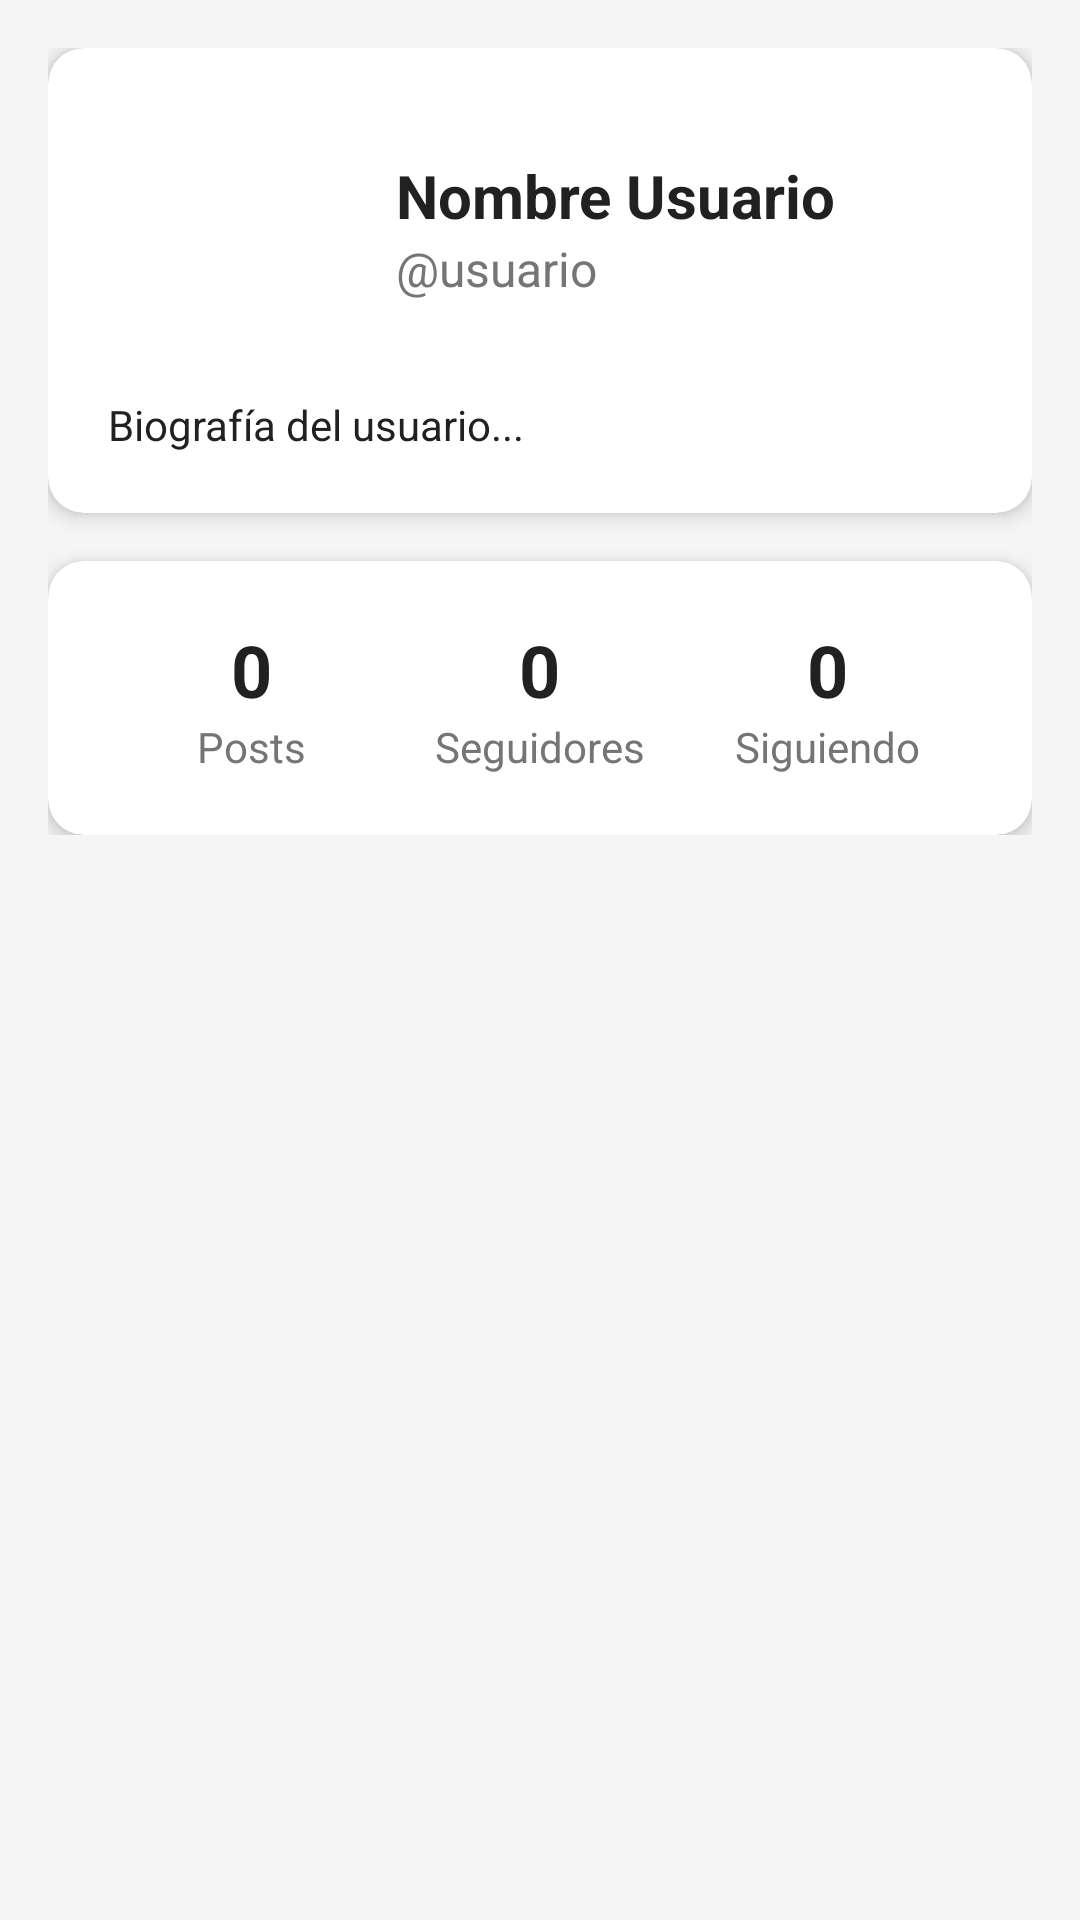

Reconstruct the res/layout file that produces this screen, plus the resources it refers to.
<!-- AndroidManifest.xml: application theme Theme.RedSocialAIO -->
<!-- res/layout/fragment_profile.xml -->
<?xml version="1.0" encoding="utf-8"?>
<ScrollView xmlns:android="http://schemas.android.com/apk/res/android"
    xmlns:app="http://schemas.android.com/apk/res-auto"
    android:layout_width="match_parent"
    android:layout_height="match_parent"
    android:background="@color/background_light">

    <LinearLayout
        android:layout_width="match_parent"
        android:layout_height="wrap_content"
        android:orientation="vertical"
        android:padding="16dp">

        
        <com.google.android.material.card.MaterialCardView
            android:layout_width="match_parent"
            android:layout_height="wrap_content"
            android:layout_marginBottom="16dp"
            app:cardCornerRadius="12dp"
            app:cardElevation="4dp">

            <LinearLayout
                android:layout_width="match_parent"
                android:layout_height="wrap_content"
                android:orientation="vertical"
                android:padding="20dp">

                
                <LinearLayout
                    android:layout_width="match_parent"
                    android:layout_height="wrap_content"
                    android:gravity="center_vertical"
                    android:orientation="horizontal">

                    <ImageView
                        android:id="@+id/profile_avatar"
                        android:layout_width="80dp"
                        android:layout_height="80dp"
                        android:layout_marginEnd="16dp"
                        android:contentDescription="Avatar del usuario"
                        android:src="@drawable/ic_menu_gallery" />

                    <LinearLayout
                        android:layout_width="0dp"
                        android:layout_height="wrap_content"
                        android:layout_weight="1"
                        android:orientation="vertical">

                        <TextView
                            android:id="@+id/profile_display_name"
                            android:layout_width="wrap_content"
                            android:layout_height="wrap_content"
                            android:text="Nombre Usuario"
                            android:textColor="@color/text_primary"
                            android:textSize="20sp"
                            android:textStyle="bold" />

                        <TextView
                            android:id="@+id/profile_username"
                            android:layout_width="wrap_content"
                            android:layout_height="wrap_content"
                            android:text="@usuario"
                            android:textColor="@color/text_secondary"
                            android:textSize="16sp" />

                    </LinearLayout>
                </LinearLayout>

                
                <TextView
                    android:id="@+id/profile_bio"
                    android:layout_width="match_parent"
                    android:layout_height="wrap_content"
                    android:layout_marginTop="16dp"
                    android:text="Biografía del usuario..."
                    android:textColor="@color/text_primary"
                    android:textSize="14sp" />

            </LinearLayout>
        </com.google.android.material.card.MaterialCardView>

        
        <com.google.android.material.card.MaterialCardView
            android:layout_width="match_parent"
            android:layout_height="wrap_content"
            app:cardCornerRadius="12dp"
            app:cardElevation="4dp">

            <LinearLayout
                android:layout_width="match_parent"
                android:layout_height="wrap_content"
                android:orientation="horizontal"
                android:padding="20dp">

                
                <LinearLayout
                    android:layout_width="0dp"
                    android:layout_height="wrap_content"
                    android:layout_weight="1"
                    android:gravity="center"
                    android:orientation="vertical">

                    <TextView
                        android:id="@+id/profile_posts_count"
                        android:layout_width="wrap_content"
                        android:layout_height="wrap_content"
                        android:text="0"
                        android:textColor="@color/text_primary"
                        android:textSize="24sp"
                        android:textStyle="bold" />

                    <TextView
                        android:layout_width="wrap_content"
                        android:layout_height="wrap_content"
                        android:text="Posts"
                        android:textColor="@color/text_secondary"
                        android:textSize="14sp" />

                </LinearLayout>

                
                <LinearLayout
                    android:layout_width="0dp"
                    android:layout_height="wrap_content"
                    android:layout_weight="1"
                    android:gravity="center"
                    android:orientation="vertical">

                    <TextView
                        android:id="@+id/profile_followers_count"
                        android:layout_width="wrap_content"
                        android:layout_height="wrap_content"
                        android:text="0"
                        android:textColor="@color/text_primary"
                        android:textSize="24sp"
                        android:textStyle="bold" />

                    <TextView
                        android:layout_width="wrap_content"
                        android:layout_height="wrap_content"
                        android:text="Seguidores"
                        android:textColor="@color/text_secondary"
                        android:textSize="14sp" />

                </LinearLayout>

                
                <LinearLayout
                    android:layout_width="0dp"
                    android:layout_height="wrap_content"
                    android:layout_weight="1"
                    android:gravity="center"
                    android:orientation="vertical">

                    <TextView
                        android:id="@+id/profile_following_count"
                        android:layout_width="wrap_content"
                        android:layout_height="wrap_content"
                        android:text="0"
                        android:textColor="@color/text_primary"
                        android:textSize="24sp"
                        android:textStyle="bold" />

                    <TextView
                        android:layout_width="wrap_content"
                        android:layout_height="wrap_content"
                        android:text="Siguiendo"
                        android:textColor="@color/text_secondary"
                        android:textSize="14sp" />

                </LinearLayout>

            </LinearLayout>
        </com.google.android.material.card.MaterialCardView>

    </LinearLayout>
</ScrollView>
<!-- resources referenced by this layout -->
<resources>
  <color name="background_light">#FFF5F5F5</color>
  <color name="text_primary">#FF212121</color>
  <color name="text_secondary">#FF757575</color>
  <style name="Theme.RedSocialAIO" parent="Theme.MaterialComponents.DayNight.NoActionBar">
          <item name="windowActionBar">false</item>
          <item name="windowNoTitle">true</item>
          
          <item name="colorPrimary">@color/purple_200</item>
          <item name="colorPrimaryVariant">@color/purple_700</item>
          <item name="colorOnPrimary">@color/black</item>
          
          <item name="colorSecondary">@color/teal_200</item>
          <item name="colorSecondaryVariant">@color/teal_200</item>
          <item name="colorOnSecondary">@color/black</item>
          
          <item name="android:statusBarColor">?attr/colorPrimaryVariant</item>
          
      </style>
  <color name="purple_200">#FFBB86FC</color>
  <color name="purple_700">#FF3700B3</color>
  <color name="black">#FF000000</color>
  <color name="teal_200">#FF03DAC5</color>
</resources>
